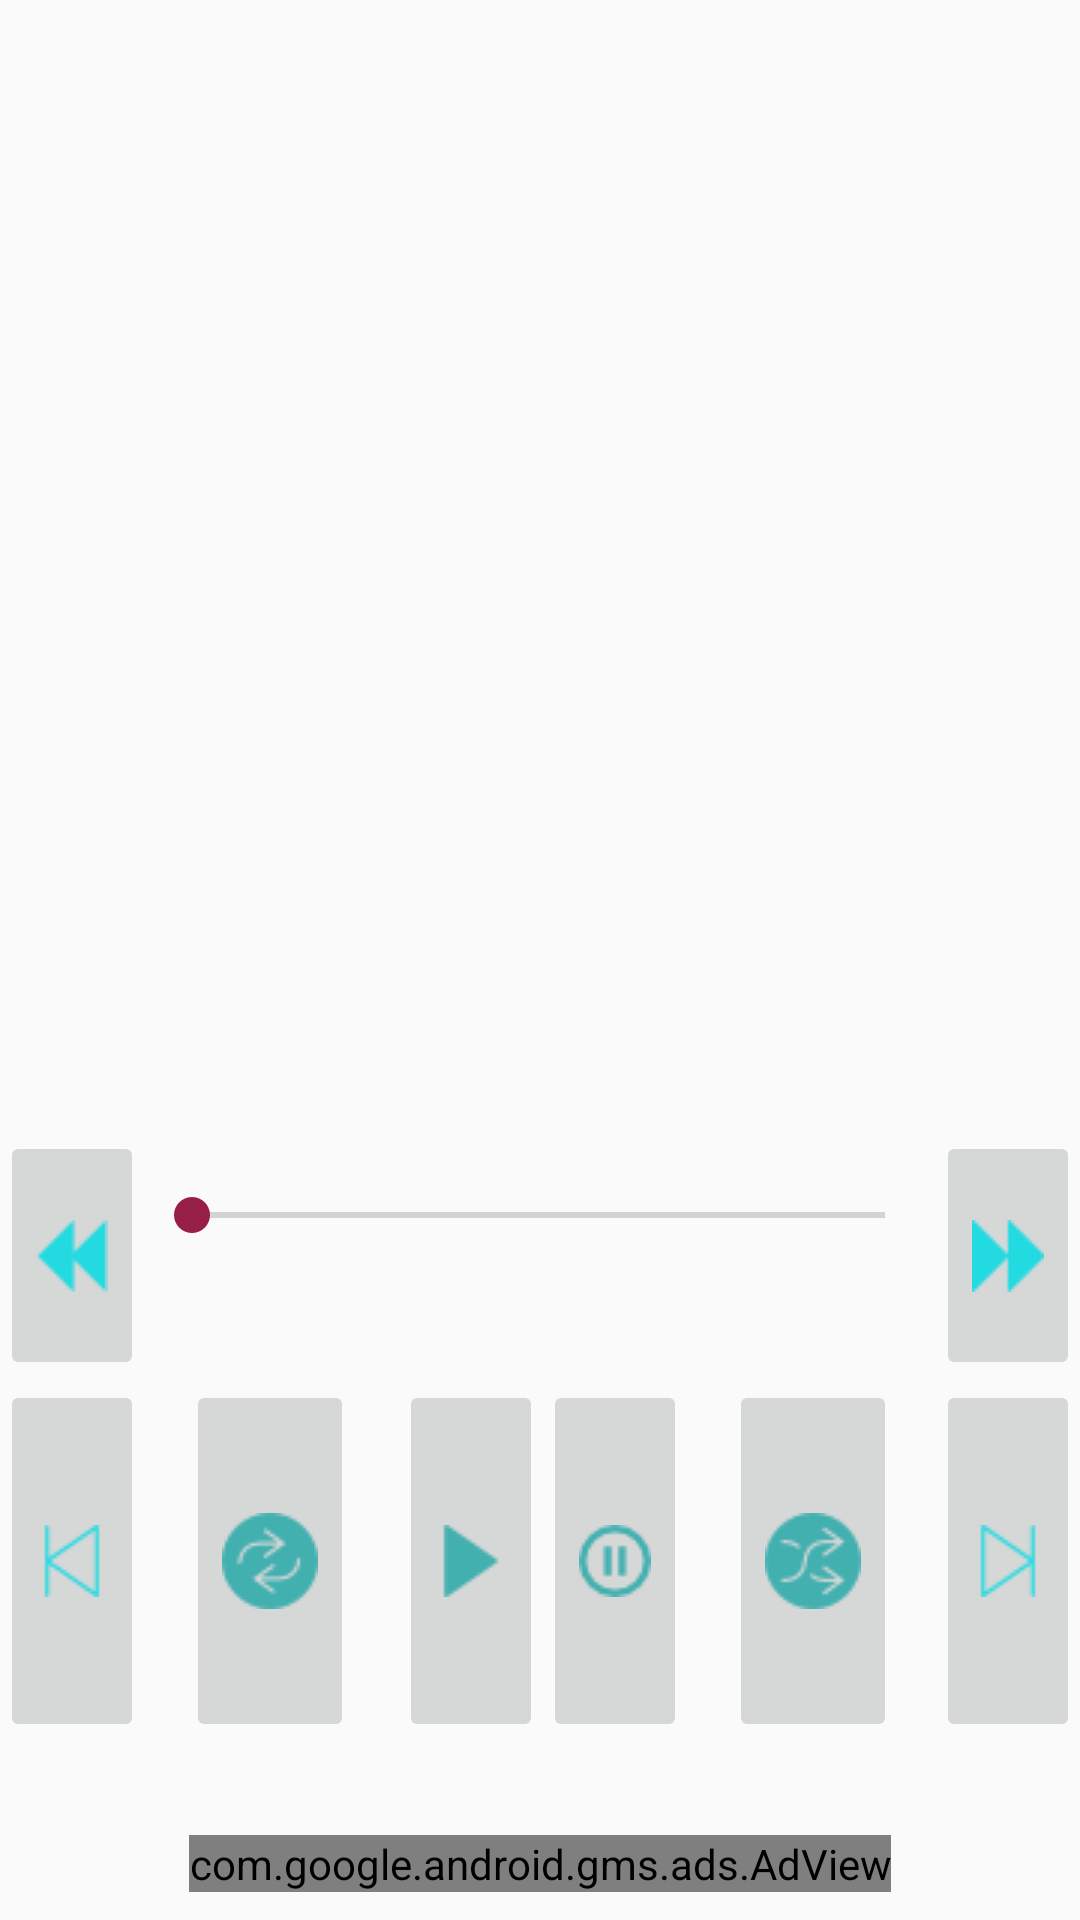

Write the Android layout XML for this screen, with the resource values it uses.
<!-- AndroidManifest.xml: application theme LunaTheme -->
<!-- res/layout/activity_main.xml -->
<LinearLayout xmlns:android="http://schemas.android.com/apk/res/android"
    xmlns:app="http://schemas.android.com/apk/res-auto"
    xmlns:tools="http://schemas.android.com/tools"
    xmlns:ads="http://schemas.android.com/apk/res-auto"
    android:layout_width="fill_parent"
    android:layout_height="fill_parent"
    android:orientation="vertical"
    android:background="@android:color/transparent"
    tools:context=".MainActivity"
    android:weightSum="1">

    <ListView
        android:id="@+id/song_list"
        android:layout_width="fill_parent"
        android:layout_height="310dp"
        android:headerDividersEnabled="false"
        android:cacheColorHint="@android:color/background_light"
        android:focusable="true"
        android:focusableInTouchMode="true"
        android:layout_weight="0.29"
        >


    </ListView>

    <RelativeLayout
        android:layout_width="match_parent"
        android:layout_height="32dp"
        android:layout_weight="0.22">

        <TextView
            android:layout_width="wrap_content"
            android:layout_height="wrap_content"
            android:id="@+id/txtIsPlaying"
            android:layout_alignParentTop="true"
            android:layout_centerHorizontal="true"
            android:maxLength="27"/>

        <ImageButton
            android:layout_width="wrap_content"
            android:layout_height="match_parent"
            app:srcCompat="@drawable/forward"
            android:id="@+id/btnForward"
            android:layout_weight="1"
            android:layout_alignParentTop="true"
            android:layout_alignParentEnd="true" />

        <SeekBar
            android:layout_height="wrap_content"
            android:id="@+id/songProgressBar"
            android:layout_weight="1"
            android:layout_below="@+id/txtIsPlaying"
            android:layout_toEndOf="@+id/btnBackward"
            android:layout_width="263dp" />

        <TextView
            android:layout_width="wrap_content"
            android:layout_height="wrap_content"
            android:id="@+id/txtDuration"
            android:layout_marginEnd="18dp"
            android:layout_alignParentBottom="true"
            android:layout_alignEnd="@+id/songProgressBar" />

        <TextView
            android:layout_width="wrap_content"
            android:layout_height="wrap_content"
            android:id="@+id/txtCurrentTime"
            android:layout_marginStart="11dp"
            android:layout_alignParentBottom="true"
            android:layout_toEndOf="@+id/btnBackward" />

        <ImageButton
            android:layout_width="wrap_content"
            android:layout_height="match_parent"
            app:srcCompat="@drawable/backward"
            android:id="@+id/btnBackward"
            android:layout_weight="1"
            android:layout_alignParentTop="true"
            android:layout_alignParentStart="true" />

    </RelativeLayout>

    <RelativeLayout
        android:layout_width="match_parent"
        android:layout_height="16dp"
        android:layout_weight="0.45">

        <ImageButton
            android:layout_width="wrap_content"
            android:layout_height="match_parent"
            app:srcCompat="@drawable/next"
            android:id="@+id/btnNext"
            android:layout_alignParentTop="true"
            android:layout_alignParentEnd="true" />

        <ImageButton
            android:layout_width="wrap_content"
            android:layout_height="match_parent"
            app:srcCompat="@drawable/back"
            android:id="@+id/btnPrevious"
            android:layout_alignParentTop="true"
            android:layout_alignParentStart="true" />

        <ImageButton
            android:layout_width="wrap_content"
            android:layout_height="match_parent"
            app:srcCompat="@drawable/repeatpassive"
            android:id="@+id/btnRepeat"
            android:layout_marginStart="14dp"
            android:layout_centerVertical="true"
            android:layout_toEndOf="@+id/btnPrevious" />

        <ImageButton
            android:layout_width="wrap_content"
            android:layout_height="match_parent"
            app:srcCompat="@drawable/play"
            android:id="@+id/btnPlay"
            android:layout_alignParentTop="true"
            android:layout_toEndOf="@+id/btnRepeat"
            android:layout_marginStart="15dp" />

        <ImageButton
            android:layout_width="wrap_content"
            android:layout_height="match_parent"
            app:srcCompat="@drawable/shufflepassive"
            android:id="@+id/btnShuffle"
            android:layout_marginEnd="13dp"
            android:layout_alignParentTop="true"
            android:layout_toStartOf="@+id/btnNext" />

        <ImageButton
            android:layout_width="wrap_content"
            android:layout_height="match_parent"
            app:srcCompat="@drawable/pausepassive"
            android:id="@+id/btnPause"
            android:layout_centerVertical="true"
            android:layout_toStartOf="@+id/btnShuffle"
            android:layout_marginEnd="14dp" />
    </RelativeLayout>

    <RelativeLayout
        android:layout_width="match_parent"
        android:layout_height="50dp">

        <com.google.android.gms.ads.AdView
            android:layout_width="wrap_content"
            android:layout_height="wrap_content"
            android:layout_centerHorizontal="true"
            android:layout_alignParentBottom="true"
            android:id="@+id/adView7"
            ads:adSize="BANNER"
            ads:adUnitId="@string/bannerAdUnitId"
            ></com.google.android.gms.ads.AdView>
    </RelativeLayout>


</LinearLayout>
<!-- resources referenced by this layout -->
<resources>
  <!-- drawable back: png bitmap (drawable, 677 bytes) -->
  <!-- drawable backward: png bitmap (drawable, 516 bytes) -->
  <!-- drawable forward: png bitmap (drawable, 533 bytes) -->
  <!-- drawable next: png bitmap (drawable, 672 bytes) -->
  <!-- drawable pausepassive: png bitmap (drawable, 602 bytes) -->
  <!-- drawable play: png bitmap (drawable, 551 bytes) -->
  <!-- drawable repeatpassive: png bitmap (drawable, 1115 bytes) -->
  <!-- drawable shufflepassive: png bitmap (drawable, 1124 bytes) -->
  <string name="bannerAdUnitId">ca-app-pub-5629416185464583/5698080954</string>
  <style name="LunaTheme" parent="AppTheme" />
  <style name="AppTheme" parent="Theme.AppCompat.Light.DarkActionBar">
          
          <item name="colorPrimary">@color/colorPrimary</item>
          <item name="colorPrimaryDark">@color/colorPrimaryDark</item>
          <item name="colorAccent">@color/colorAccent</item>
      </style>
  <color name="colorPrimary">#3f9fb5</color>
  <color name="colorPrimaryDark">#303F9F</color>
  <color name="colorAccent">#971e47</color>
</resources>
